Image classification data set "Green-Coffee-Bean-Defects-Classification" (youralfa/Green-Coffee-Bean-Defects-Classification on GitHub). Class labels (17): broken or chipped or cut, dried cherry pod, floater, foreign matter, full black, full sour, fungus damaged, hull or husk, immature or unripe, parchment or pergamino, partial black, partial sour, severe insect damage, shell, slight insect damage, specialty, withered.

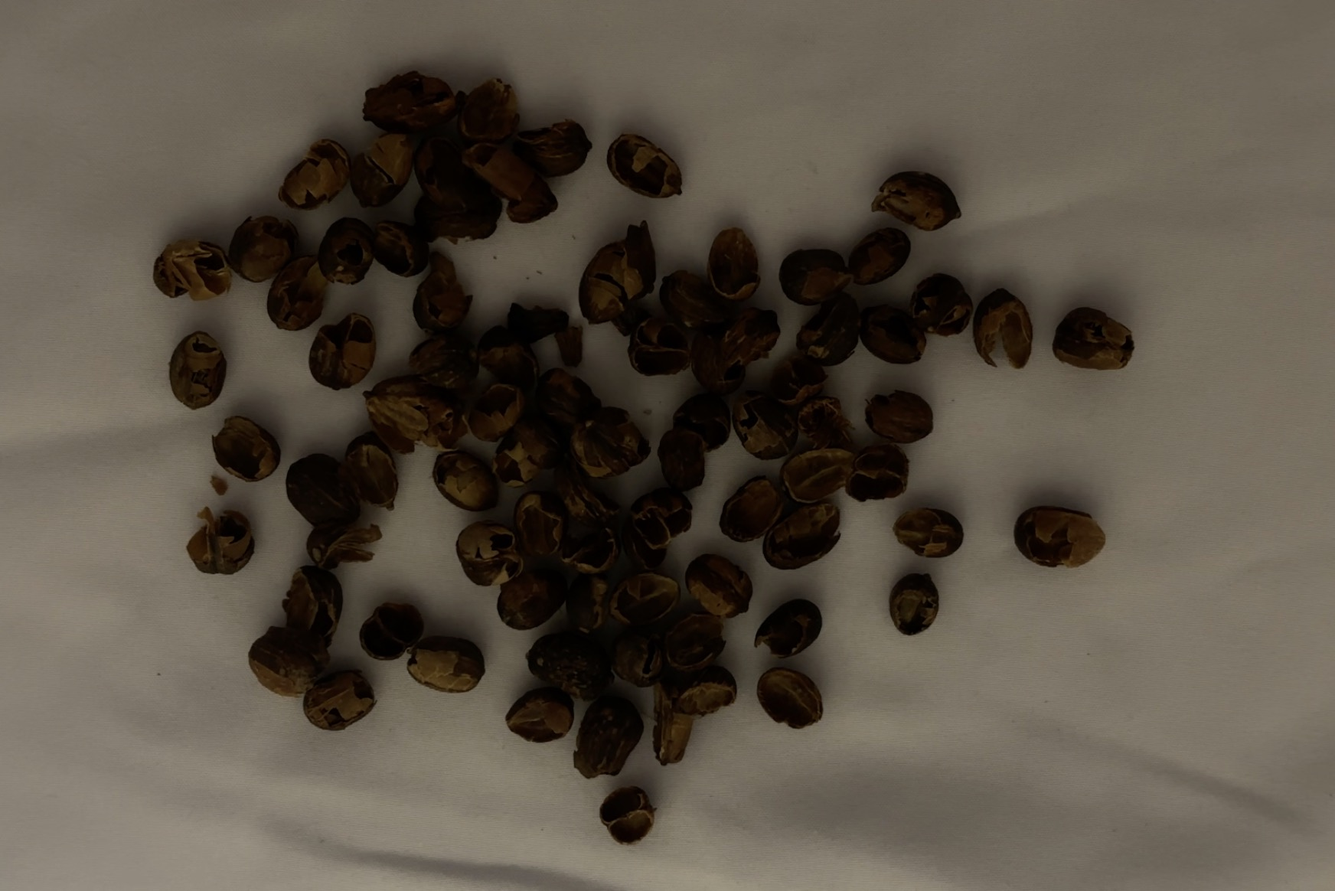
Label: hull or husk

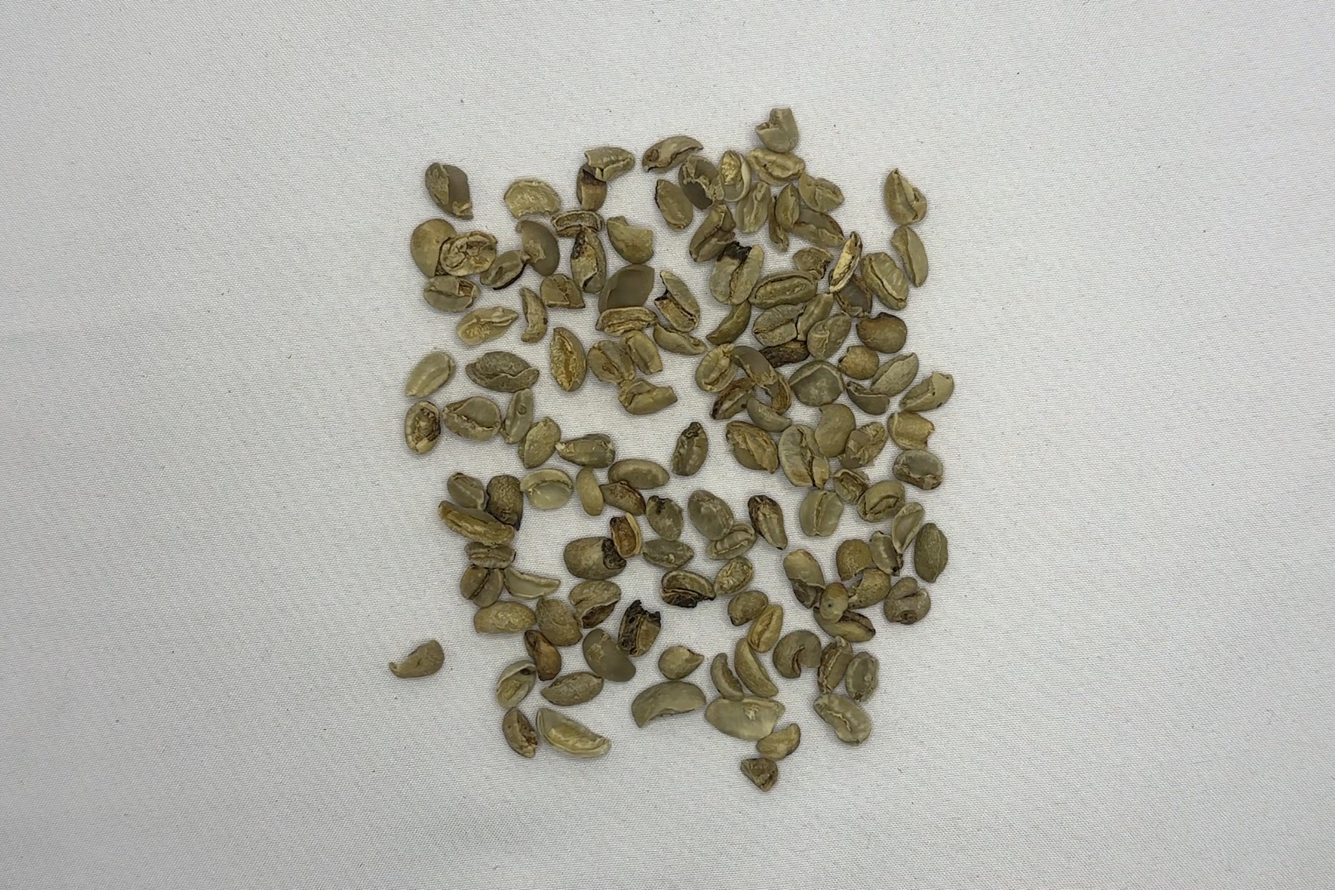
Label: broken or chipped or cut

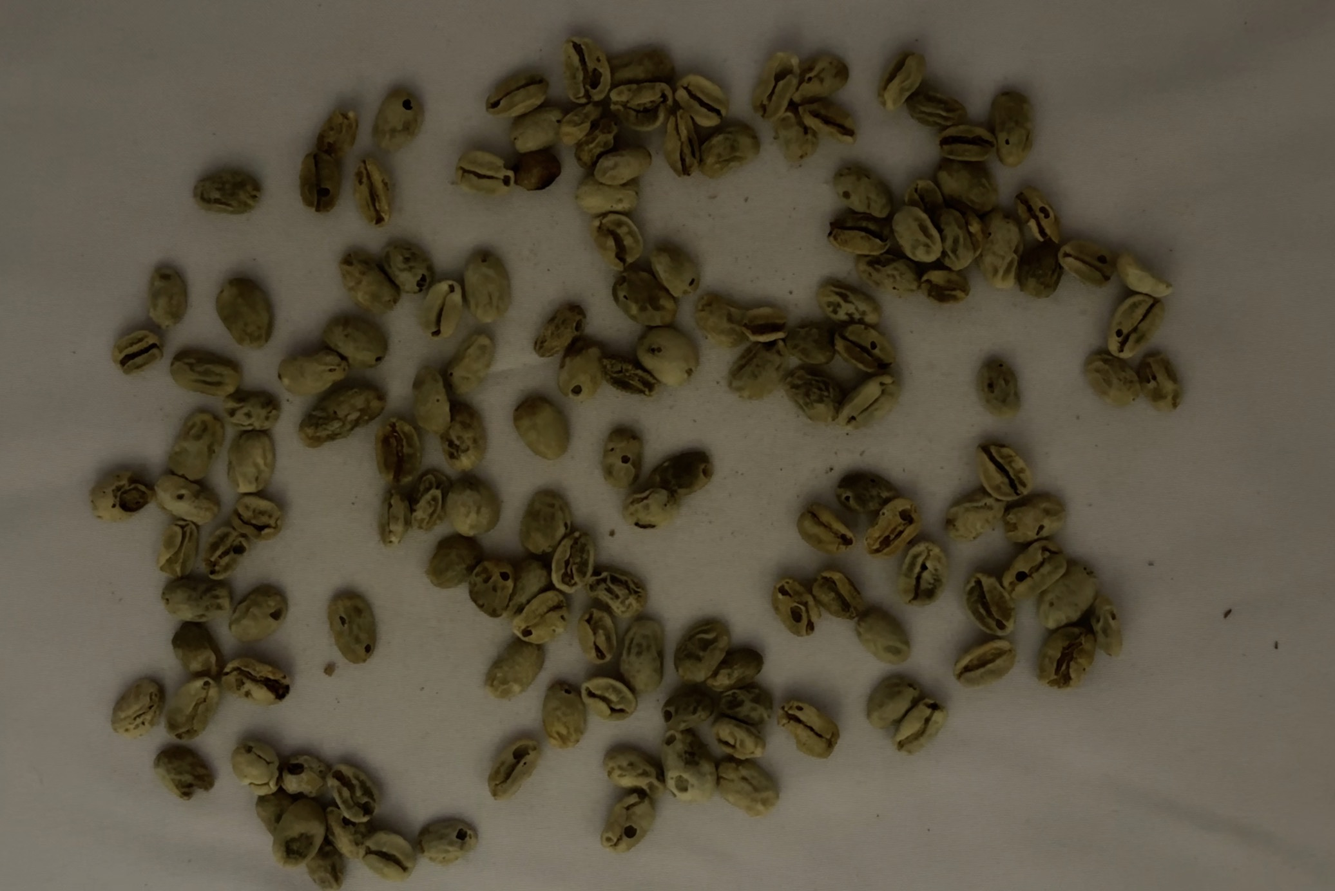
Label: withered

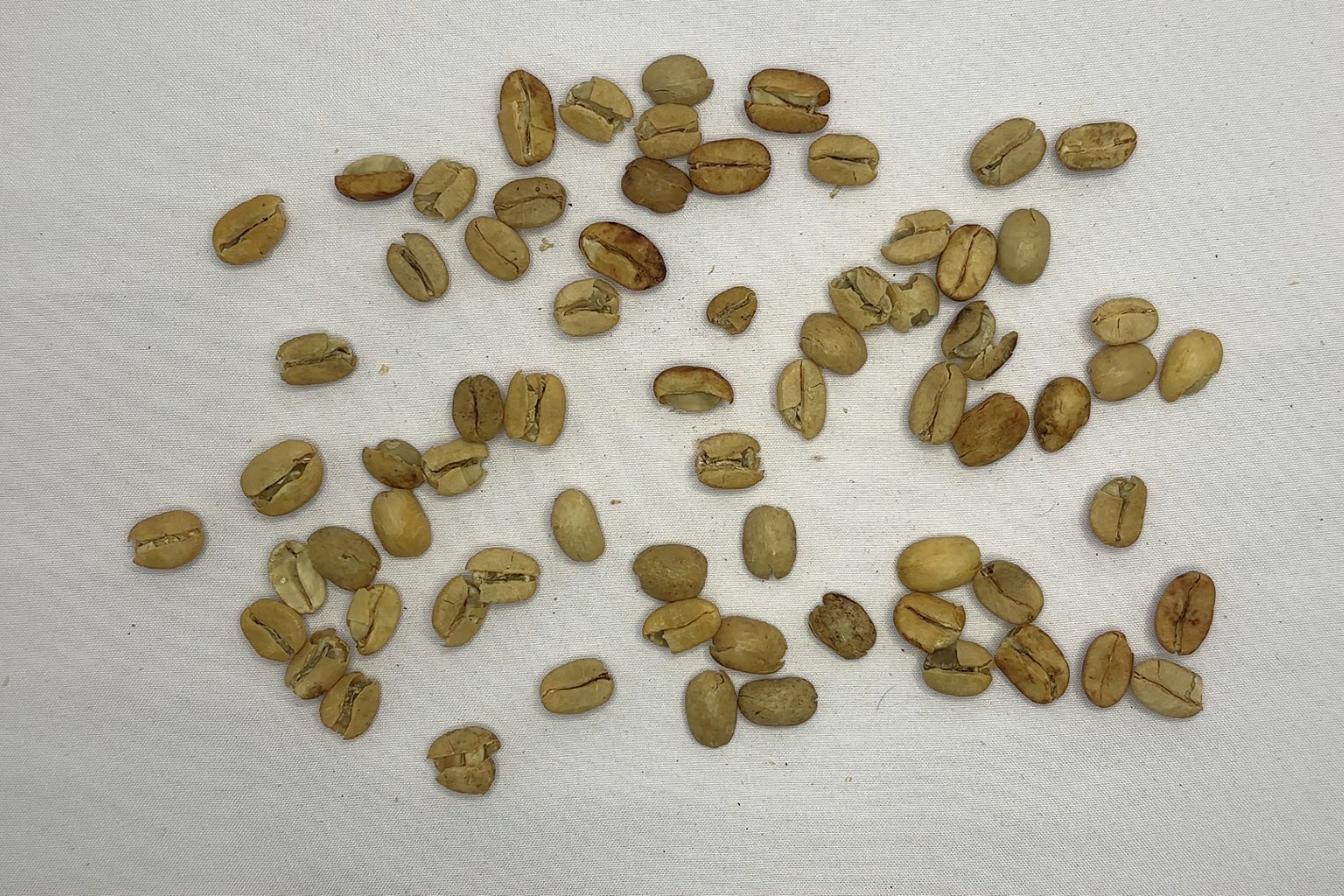
Label: parchment or pergamino

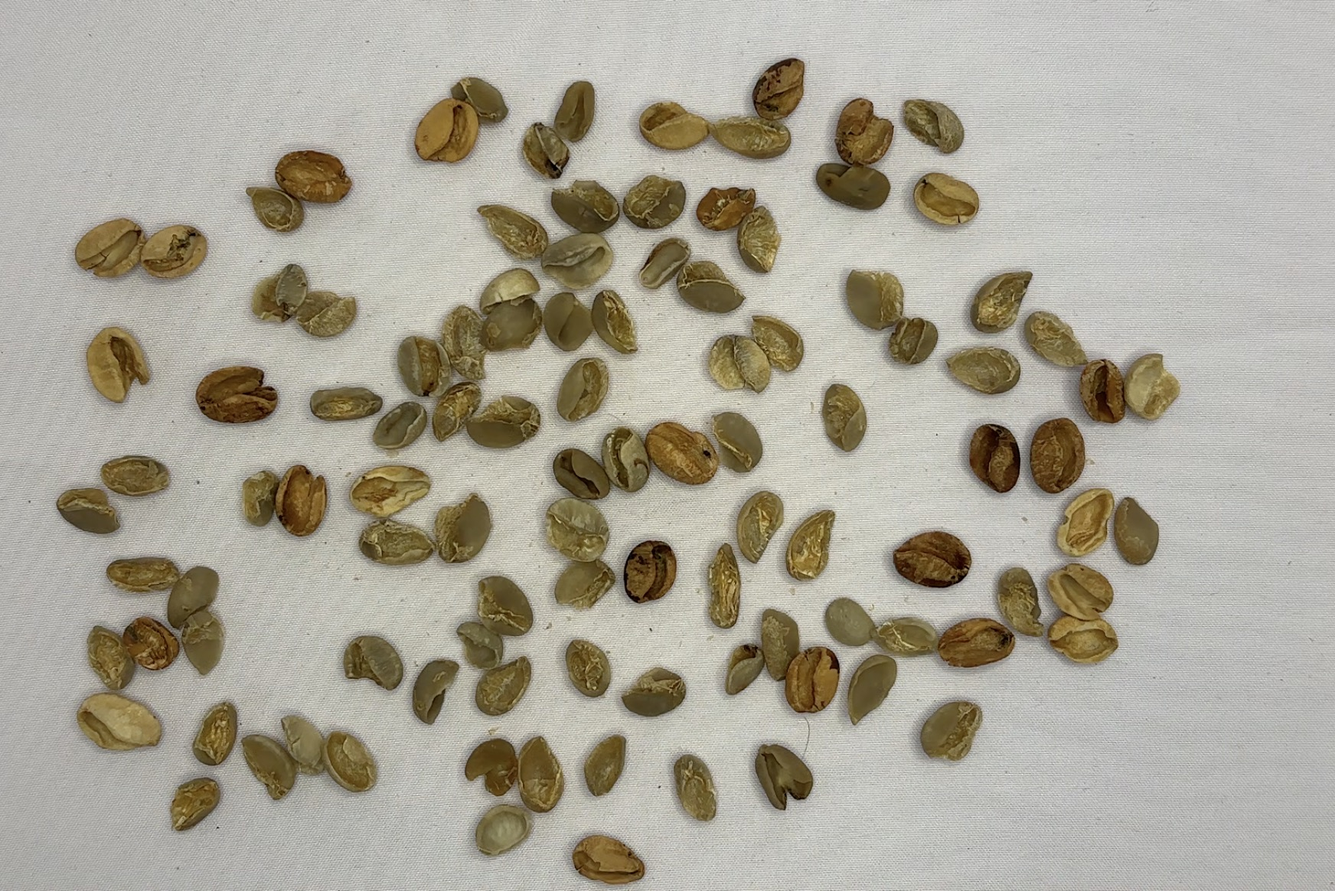
Label: shell

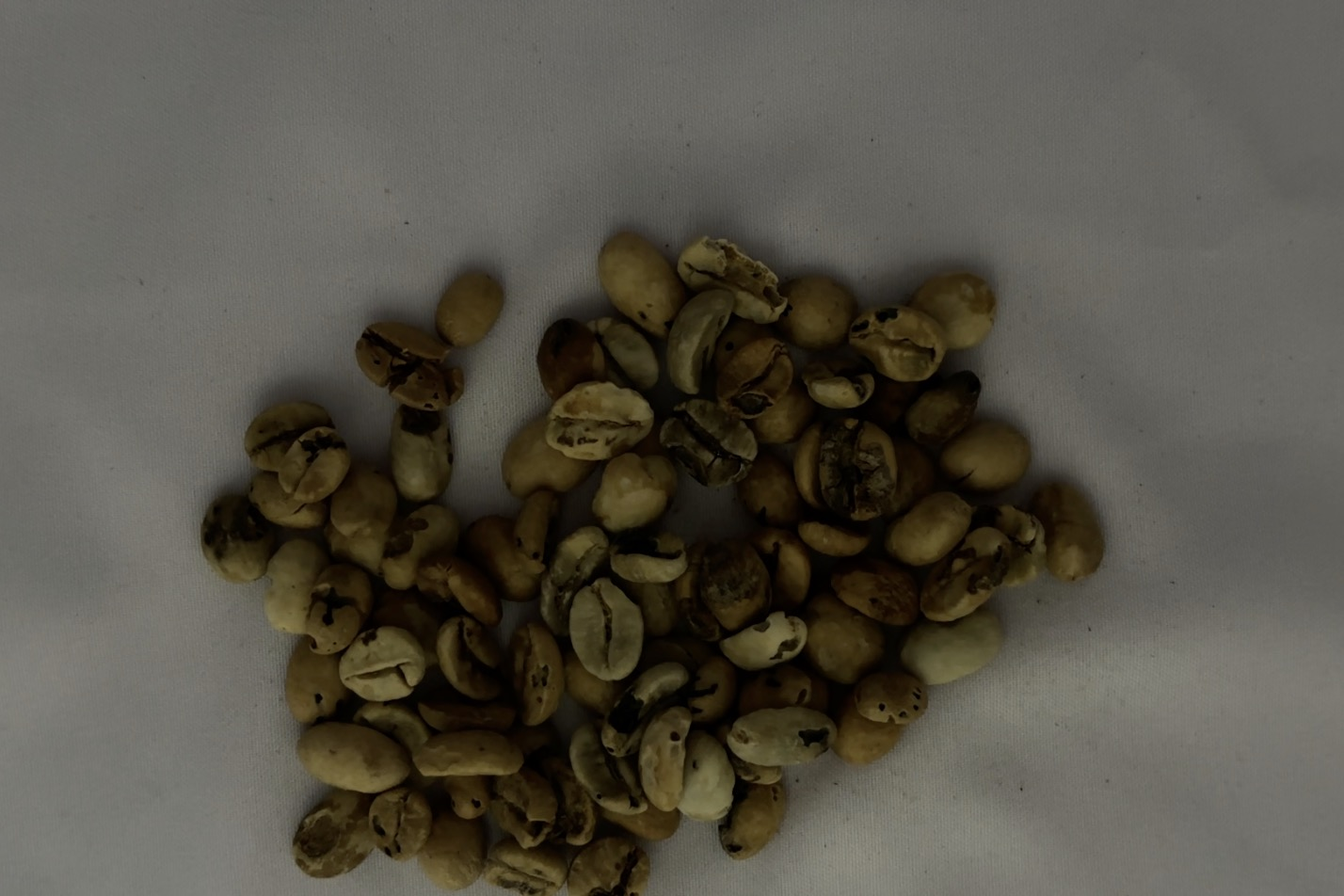
Label: fungus damaged
